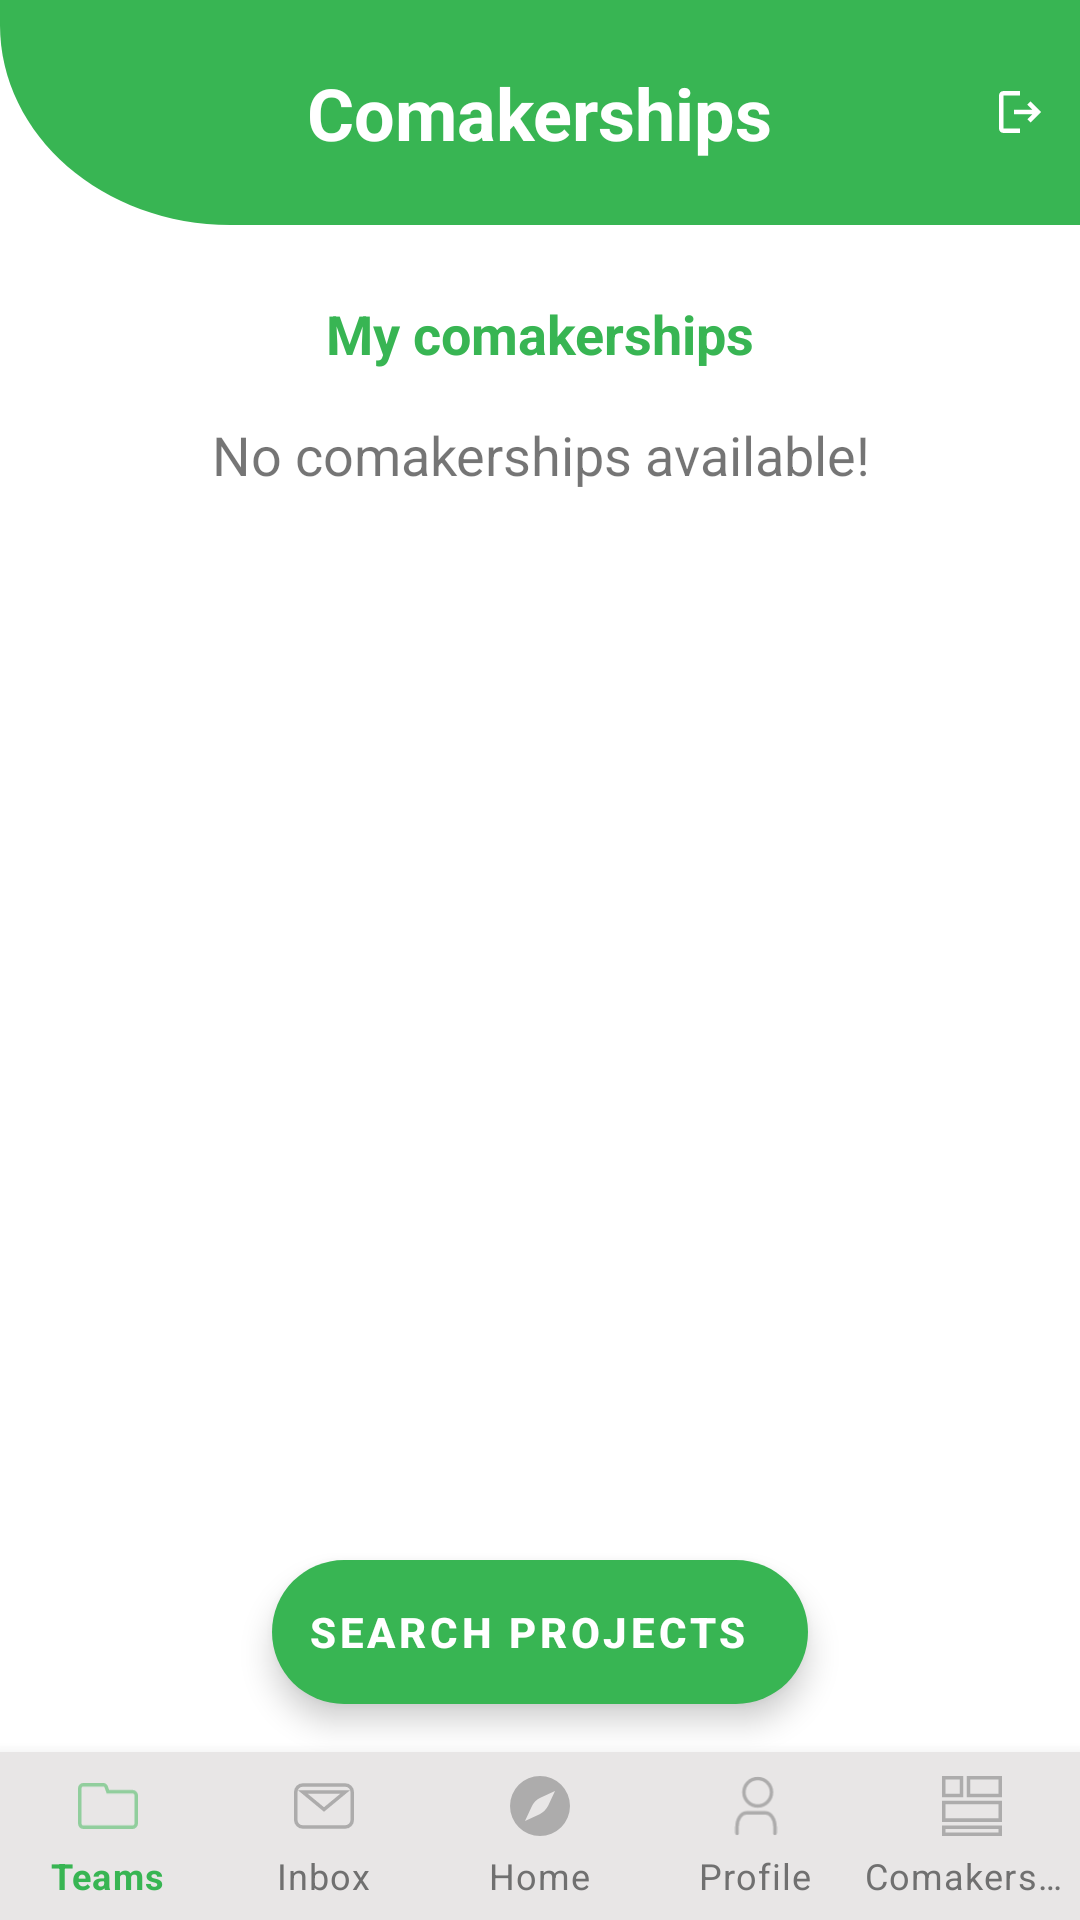

Write the Android layout XML for this screen, with the resource values it uses.
<!-- AndroidManifest.xml: application theme Theme.MaterialComponents.Light.NoActionBar -->
<!-- res/layout/activity_comakership_dashboard.xml -->
<?xml version="1.0" encoding="utf-8"?>
<androidx.constraintlayout.widget.ConstraintLayout xmlns:android="http://schemas.android.com/apk/res/android"
xmlns:app="http://schemas.android.com/apk/res-auto"
xmlns:tools="http://schemas.android.com/tools"
android:layout_width="match_parent"
android:layout_height="match_parent"
tools:context=".student.comakership.ComakershipDashboardActivity">
<androidx.appcompat.widget.Toolbar
    android:id="@+id/toolbar2"
    android:layout_width="0dp"
    android:layout_height="75dp"
    android:background="@drawable/ic_toolbar_background"
    app:layout_constraintBottom_toTopOf="@+id/imageView"
    app:layout_constraintEnd_toEndOf="parent"
    app:layout_constraintHorizontal_bias="0.0"
    app:layout_constraintStart_toStartOf="parent"
    app:layout_constraintTop_toTopOf="parent">

    <TextView
        android:id="@+id/toolbar_title"
        android:layout_width="wrap_content"
        android:layout_height="wrap_content"
        android:layout_gravity="center"
        android:text="Comakerships"
        android:textColor="#FFFFFF"
        android:textSize="24sp"
        android:textStyle="bold"
        tools:layout_editor_absoluteX="180dp"
        tools:layout_editor_absoluteY="18dp" />
    <ImageView
        android:id="@+id/logout_button"
        android:layout_width="wrap_content"
        android:layout_height="wrap_content"
        android:background="@drawable/outline_logout"
        android:clickable="true"
        android:layout_gravity="right"
        android:layout_marginRight="10dp"/>
</androidx.appcompat.widget.Toolbar>

<androidx.core.widget.NestedScrollView
    android:id="@+id/scrollview_inbox"
    android:layout_width="match_parent"
    android:layout_height="0dp"
    app:layout_constraintBottom_toTopOf="@+id/searchComakershipsFab"
    app:layout_constraintEnd_toEndOf="parent"
    app:layout_constraintHorizontal_bias="0.0"
    app:layout_constraintStart_toStartOf="parent"
    app:layout_constraintTop_toBottomOf="@+id/toolbar2">

    <androidx.constraintlayout.widget.ConstraintLayout
        android:id="@+id/constraint_layout"
        android:layout_width="match_parent"
        android:layout_height="match_parent"
        android:padding="16dp"
        app:layout_constraintEnd_toEndOf="parent"
        app:layout_constraintStart_toStartOf="parent"
        app:layout_constraintTop_toTopOf="@+id/scrollview_inbox">

        <TextView
            android:id="@+id/my_comakerships_title"
            android:layout_width="match_parent"
            android:layout_height="wrap_content"
            android:layout_marginTop="8dp"
            android:gravity="center"
            android:text="My comakerships"
            android:textColor="@color/primary_green"
            android:textSize="18sp"
            android:textStyle="bold"
            app:layout_constraintEnd_toEndOf="parent"
            app:layout_constraintStart_toStartOf="parent"
            app:layout_constraintTop_toTopOf="parent" />

        <TextView
            android:id="@+id/empty_txtview"
            android:layout_width="wrap_content"
            android:layout_height="wrap_content"
            android:layout_marginTop="16dp"
            android:gravity="center"
            android:text="@string/no_data_available"
            android:textSize="18sp"
            android:visibility="visible"
            app:layout_constraintEnd_toEndOf="parent"
            app:layout_constraintStart_toStartOf="parent"
            app:layout_constraintTop_toBottomOf="@+id/my_comakerships_title" />

        <androidx.recyclerview.widget.RecyclerView
            android:id="@+id/recyclerview_dash_student_comakerships"
            android:layout_width="match_parent"
            android:layout_height="wrap_content"
            android:layout_marginTop="24dp"
            android:visibility="visible"
            app:layout_constraintEnd_toEndOf="parent"
            app:layout_constraintHorizontal_bias="0.0"
            app:layout_constraintStart_toStartOf="parent"
            app:layout_constraintTop_toBottomOf="@+id/my_comakerships_title" />
    </androidx.constraintlayout.widget.ConstraintLayout>
</androidx.core.widget.NestedScrollView>

<com.google.android.material.floatingactionbutton.ExtendedFloatingActionButton
    android:id="@+id/searchComakershipsFab"
    android:layout_width="wrap_content"
    android:layout_height="wrap_content"
    android:layout_gravity="center|bottom"
    android:layout_margin="16dp"
    android:layout_marginBottom="80dp"
    android:text="@string/search_comakerships_btn"
    android:textColor="@color/white"
    android:textStyle="bold"
    android:theme="@style/Theme.AppCompat.NoActionBar"
    app:backgroundTint="@color/primary_green"
    app:cornerRadius="55dp"
    app:layout_constraintBottom_toTopOf="@+id/bottom_navigation"
    app:layout_constraintEnd_toEndOf="parent"
    app:layout_constraintStart_toStartOf="parent" />

<com.google.android.material.bottomnavigation.BottomNavigationView
    android:id="@+id/bottom_navigation"
    android:layout_width="match_parent"
    android:layout_height="wrap_content"
    android:layout_alignParentBottom="true"
    android:background="#E8E6E6"
    app:itemIconSize="20dp"
    app:itemIconTint="@menu/nav_menu_selector"
    app:itemTextColor="@menu/nav_menu_selector"
    app:labelVisibilityMode="labeled"
    app:layout_constraintBottom_toBottomOf="parent"
    app:layout_constraintEnd_toEndOf="parent"
    app:layout_constraintStart_toStartOf="parent"
    app:menu="@menu/nav_menu" />

</androidx.constraintlayout.widget.ConstraintLayout>
<!-- resources referenced by this layout -->
<resources>
  <color name="primary_green">#38B553</color>
  <color name="white">#FFFFFFFF</color>
  <!-- drawable ic_toolbar_background (drawable) -->
  <vector xmlns:android="http://schemas.android.com/apk/res/android"
      android:width="376dp"
      android:height="98.18dp"
      android:viewportWidth="376"
      android:viewportHeight="98.18">
    <path
        android:pathData="M0,0H376V98.18H80.213C35.913,98.18 0,59.107 0,10.909Z"
        android:fillColor="#38b553"/>
  </vector>
  <!-- drawable outline_logout (drawable) -->
  <vector xmlns:android="http://schemas.android.com/apk/res/android"
      android:width="20dp"
      android:height="20dp"
      android:viewportWidth="20"
      android:viewportHeight="20"
      android:tint="@color/white"
      android:autoMirrored="true">
    <path
        android:fillColor="@android:color/white"
        android:pathData="M4.5,4.5H10V3H4.5C3.67,3 3,3.67 3,4.5v11C3,16.33 3.67,17 4.5,17H10v-1.5H4.5V4.5z"/>
    <path
        android:fillColor="@android:color/white"
        android:pathData="M13.5,6.5l-1.06,1.06l1.69,1.69l-6.13,0l0,1.5l6.13,0l-1.69,1.69l1.06,1.06l3.5,-3.5z"/>
  </vector>
  <string name="no_data_available">No comakerships available!</string>
  <string name="search_comakerships_btn">Search Projects</string>
</resources>
